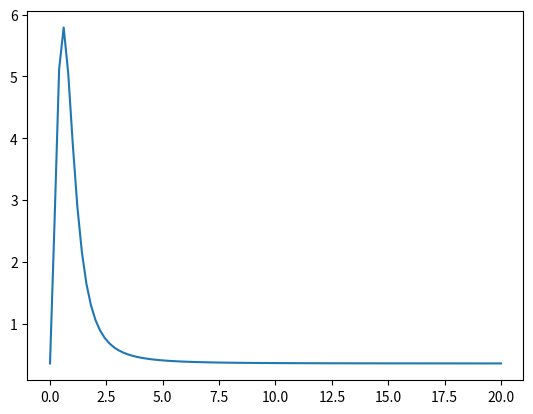

This chart was generated by the following Python code:
# %%
import sympy as smp
import numpy as np
import scipy as scp
import scipy.special as spc
# %%
def calc_momentum_distribution_function_rel(n_val, kappa_val, Z_val, p_grid, alpha_val=1/137.035999037):
    n = n_val
    kappa = kappa_val
    Z = Z_val
    alpha = alpha_val
    
    # calculate secondary variables and constants
    a_s = -np.sign(kappa)
    l = -(a_s * kappa + 1/2 + a_s/2)
    l_prime = l + a_s
    gamma = np.sqrt(kappa**2 - Z**2 * alpha**2)
    n_r = n - np.abs(kappa)
    N = np.sqrt(n_r**2 + 2 * n_r * gamma + kappa**2)
    C_plus = np.sqrt(1 + (n_r + gamma)/N)
    C_minus = np.sqrt(1 - (n_r + gamma)/N)
    M_norm_noimag = 2**(gamma - l - 1)/spc.gamma(l + 3/2) * np.sqrt(spc.gamma(n_r + 2 * gamma + 1)/(Z * (N - kappa) * (spc.gamma(2 * gamma + 1))**2 * spc.factorial(n_r)))
    R_norm_noimag = 2**(gamma - l_prime - 1)/spc.gamma(l_prime + 3/2) * np.sqrt(spc.gamma(n_r + 2 * gamma + 1)/(Z * (N - kappa) * (spc.gamma(2 * gamma + 1))**2 * spc.factorial(n_r)))
    y_grid = Z/N * p_grid


    S_G_1 = lambda k : spc.gamma(l + gamma + k + 2) * spc.poch(-n_r, k)/(spc.poch(2 * gamma + 1, k)) * 2**k/spc.factorial(k) * y_grid**(l + 1)/(y_grid**2 + 1)**((l + gamma + k + 2)/2) \
        * spc.hyp2f1((l + gamma + k + 2)/2, (l - gamma - k)/2, (2 * l + 3)/2, y_grid**2/(y_grid**2 + 1))
    S_F_1 = lambda k : spc.gamma(l_prime + gamma + k + 2) * spc.poch(-n_r, k)/(spc.poch(2 * gamma + 1, k)) * 2**k/spc.factorial(k) * y_grid**(l_prime + 1)/(y_grid**2 + 1)**((l_prime + gamma + k + 2)/2) \
        * spc.hyp2f1((l_prime + gamma + k + 2)/2, (l_prime - gamma - k)/2, (2 * l_prime + 3)/2, y_grid**2/(y_grid**2 + 1))
    S_G_2 = lambda k : spc.gamma(l + gamma + k + 2) * spc.poch(-n_r + 1, k)/(spc.poch(2 * gamma + 1, k)) * 2**k/spc.factorial(k) * y_grid**(l + 1)/(y_grid**2 + 1)**((l + gamma + k + 2)/2) \
        * spc.hyp2f1((l + gamma + k + 2)/2, (l - gamma - k)/2, (2 * l + 3)/2, y_grid**2/(y_grid**2 + 1))
    S_F_2 = lambda k : spc.gamma(l_prime + gamma + k + 2) * spc.poch(-n_r + 1, k)/(spc.poch(2 * gamma + 1, k)) * 2**k/spc.factorial(k) * y_grid**(l_prime + 1)/(y_grid**2 + 1)**((l_prime + gamma + k + 2)/2) \
        * spc.hyp2f1((l_prime + gamma + k + 2)/2, (l_prime - gamma - k)/2, (2 * l_prime + 3)/2, y_grid**2/(y_grid**2 + 1))
    
    # calculate subfunctions
    G_1 = np.asarray([S_G_1(k) for k in np.arange(0, n_r + 1, 1)])
    F_1 = np.asarray([S_F_1(k) for k in np.arange(0, n_r + 1, 1)])

    if n_r == 0:
        G_2 = np.zeros_like(G_1)
        F_2 = np.zeros_like(F_1)
    else: 
        G_2 = np.asarray([S_G_2(k) for k in np.arange(0, n_r, 1)])
        F_2 = np.asarray([S_F_2(k) for k in np.arange(0, n_r, 1)])

    # calculate functions
    G = M_norm_noimag + C_plus * ((N - kappa) * G_1 - n_r * G_2)
    F = R_norm_noimag + C_minus * ((N - kappa) * F_1 + n_r * F_2)

    print(np.shape(G[0]))

    dist = (G[0]**2 + F[0]**2)

    return dist
# %%
if __name__ == '__main__':
    import numpy as np
    import matplotlib.pyplot as plt

    p_grid = np.linspace(0, 20, 100)

    dist = calc_momentum_distribution_function_rel(1, -1, 1, p_grid)

    print(type(dist))

    plt.plot(p_grid, dist)
    # %%
    plt.show()

    # %%
    dist_func = calc_momentum_distribution_function_rel(1, -1, 1, p_grid)
# %%
